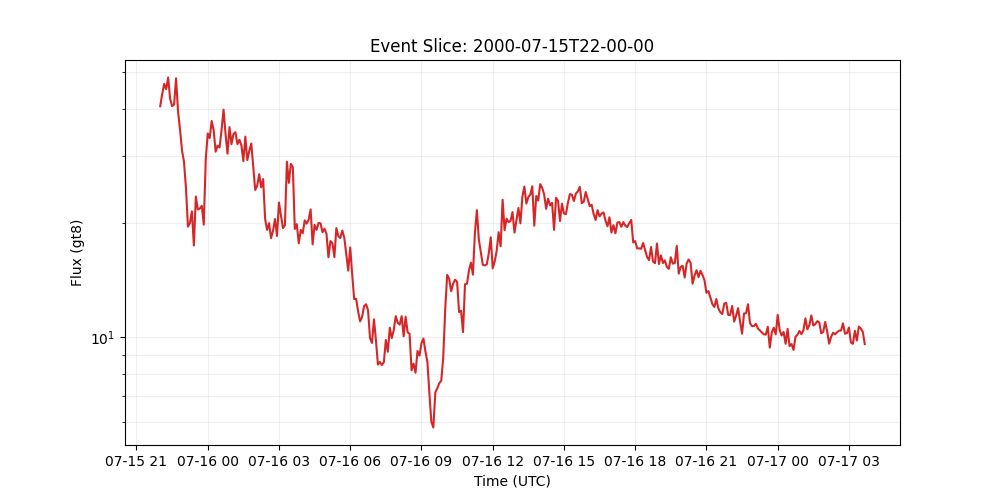

Data behind this chart, as committed beside it:
time_tag, gt8
2000-07-15 22:00:00, 40.57
2000-07-15 22:05:00, 43.71
2000-07-15 22:10:00, 46.48
2000-07-15 22:15:00, 44.98
2000-07-15 22:20:00, 48.3
2000-07-15 22:25:00, 42.47
2000-07-15 22:30:00, 40.61
2000-07-15 22:35:00, 41.02
2000-07-15 22:40:00, 48.07
2000-07-15 22:45:00, 39.3
2000-07-15 22:50:00, 35.24
2000-07-15 22:55:00, 31.04
2000-07-15 23:00:00, 29.03
2000-07-15 23:05:00, 24.73
2000-07-15 23:10:00, 19.57
2000-07-15 23:15:00, 19.98
2000-07-15 23:20:00, 21.47
2000-07-15 23:25:00, 17.46
2000-07-15 23:30:00, 23.49
2000-07-15 23:35:00, 21.71
2000-07-15 23:40:00, 21.83
2000-07-15 23:45:00, 22.2
2000-07-15 23:50:00, 19.8
2000-07-15 23:55:00, 29.41
2000-07-16 00:00:00, 34.41
2000-07-16 00:05:00, 33.46
2000-07-16 00:10:00, 37.11
2000-07-16 00:15:00, 35.1
2000-07-16 00:20:00, 30.81
2000-07-16 00:25:00, 31.95
2000-07-16 00:30:00, 31.62
2000-07-16 00:35:00, 35.19
2000-07-16 00:40:00, 39.76
2000-07-16 00:45:00, 34.33
2000-07-16 00:50:00, 30.45
2000-07-16 00:55:00, 35.76
2000-07-16 01:00:00, 32.25
2000-07-16 01:05:00, 34.3
2000-07-16 01:10:00, 34.67
2000-07-16 01:15:00, 32.25
2000-07-16 01:20:00, 33.12
2000-07-16 01:25:00, 32.04
2000-07-16 01:30:00, 29.09
2000-07-16 01:35:00, 33.75
2000-07-16 01:40:00, 29.27
2000-07-16 01:45:00, 30.97
2000-07-16 01:50:00, 32.38
2000-07-16 01:55:00, 28.06
2000-07-16 02:00:00, 24.44
2000-07-16 02:05:00, 25.07
2000-07-16 02:10:00, 26.88
2000-07-16 02:15:00, 24.83
2000-07-16 02:20:00, 26.1
2000-07-16 02:25:00, 20.51
2000-07-16 02:30:00, 19.18
2000-07-16 02:35:00, 19.99
2000-07-16 02:40:00, 18.25
2000-07-16 02:45:00, 19.11
2000-07-16 02:50:00, 20.49
2000-07-16 02:55:00, 18.49
... 297 more rows
